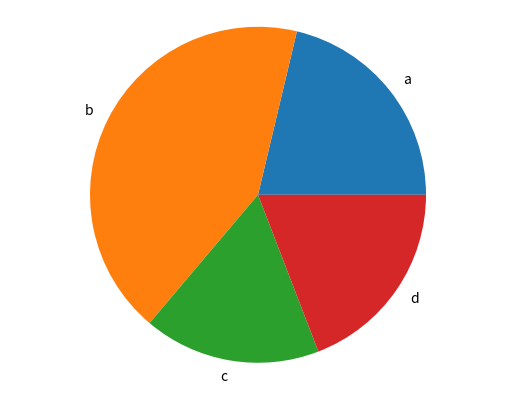

Recreate this plot in Python.
import matplotlib.pyplot as plt

def generate_bar_chart(labels, values):
    fig, ax = plt.subplots()
    ax.bar(labels, values)
    plt.show()

def generate_pie_chart(labels, values):
    fig, ax = plt.subplots()
    ax.pie(values, labels=labels)
    ax.axis('equal')
    plt.show()

if __name__=='__main__':
    labels = ['a', 'b', 'c', 'd']
    values = [100, 200, 80, 90]
    # generate_bar_chart(labels, values)
    generate_pie_chart(labels, values)